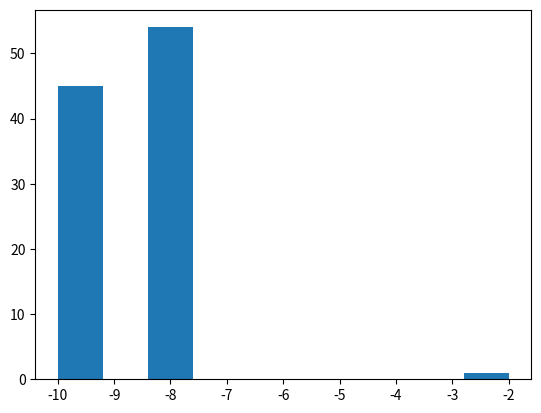
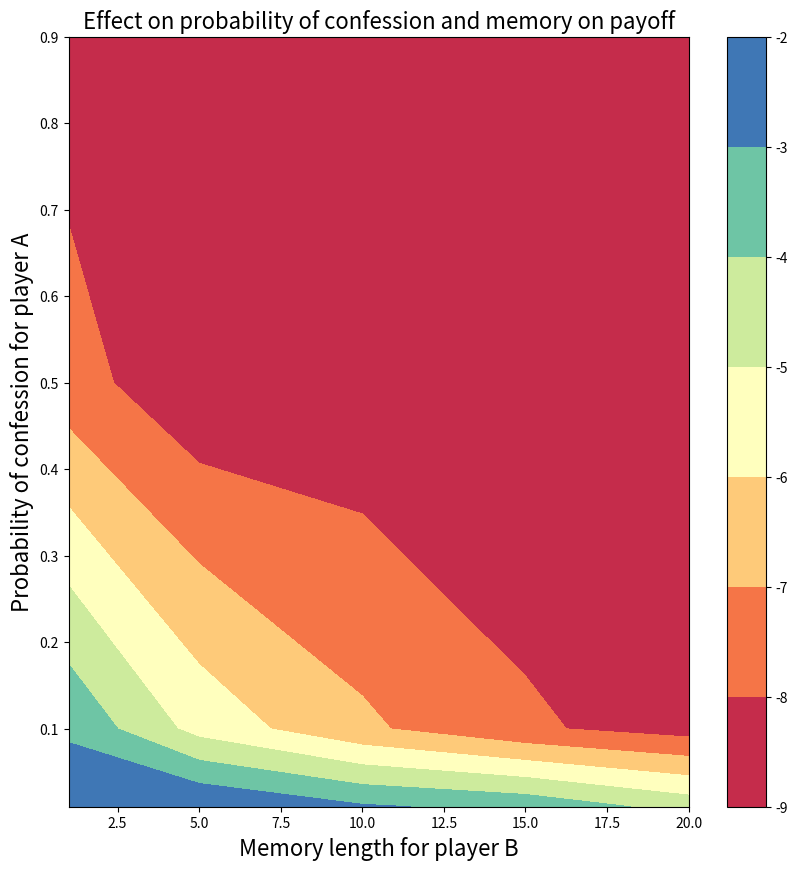

Reproduce these figures in Python, in order.
%matplotlib inline

import numpy.random
import matplotlib.pyplot as plt

# Setup payoffs
payoff_map = {("C", "C"): (-1, -1),
             ("C", "D"): (-10, 0),
             ("D", "C"): (0, -10),
             ("D", "D"): (-4, -4)}

my_payoff, your_payoff = payoff_map[("D", "C")]
print("I got {0}".format(my_payoff))
print("You got {0}".format(your_payoff))

class Player(object):
    """
    Player object.
    """
    
    def __init__(self, payoff_map, prob_confess):
        """
        Constructor
        """
        self.payoff_map = payoff_map
        self.prob_confess = prob_confess
        self.previous_game_payoffs = []
        self.other_player_action = []
        
    def get_action(self):
        """
        Randomly draw action given prob_confess.
        """
        if numpy.random.random() <= self.prob_confess:
            return "D"
        else:
            return "C"
        

class AlwaysCUntilDPlayer(object):
    """
    Always cooperates until the other defects.
    
    """
    def __init__(self, payoff_map, memory=None):
        """
        Constructor
        """
        self.payoff_map = payoff_map
        self.memory = memory
        self.previous_game_payoffs = []
        self.other_player_action = []
        
    def get_action(self):
        """
        Randomly draw action given prob_confess.
        """
        if self.memory: 
            if self.other_player_action[(-self.memory):].count("D") > 0:
                return "D"
            else:
                return "C"
        else:
            if self.other_player_action.count("D") > 0:
                return "D"
            else:
                return "C"

player_a = Player(payoff_map, .5)
player_a.get_action()

class Game(object):
    """
    Game class which stores the two players, their actions, and outcome.
    """
    
    def __init__(self, player_a, player_b):
        """
        Constructor
        """
        self.player_a = player_a
        self.player_b = player_b
        
    def run(self):
        """
        Run the game.
        """
        # Draw the actions of the players
        self.action_a = self.player_a.get_action()
        self.action_b = self.player_b.get_action()
        
        # Calculate the outcomes
        self.payoff_a, self.payoff_b = payoff_map[(self.action_a, self.action_b)]
        self.total_payoff = self.payoff_a + self.payoff_b
        self.average_payoff = (self.payoff_a + self.payoff_b) / 2.0
        
        # Update player memories
        self.player_a.previous_game_payoffs.append(self.payoff_a)
        self.player_b.previous_game_payoffs.append(self.payoff_b)
        self.player_a.other_player_action.append(self.action_b)
        self.player_b.other_player_action.append(self.action_a)

## Example of single Game and its outcome

# Create players
player_a = Player(payoff_map, prob_confess = .5)
player_b = AlwaysCUntilDPlayer(payoff_map, memory = 5)

# Create the game
g = Game(player_a, player_b)

# Run the game
g.run()

print("The strategies were {0}, {1}".format(g.action_a, g.action_b))
print("The total payoff was {0} and the average payoff was {1}"\
        .format(g.total_payoff, g.average_payoff))

# Set number of games to run
num_games = 100
game_history = []
total_payoff_history = []

# Create players
player_a = Player(payoff_map, .5)
player_b = AlwaysCUntilDPlayer(payoff_map, 5)

for i in range(num_games):
    # Create and run the game
    g = Game(player_a, player_b)
    g.run()
    
    # Append to the history
    total_payoff_history.append(g.total_payoff)
    game_history.append(g)

## Plot payoff history 
_ = plt.hist(total_payoff_history)

# Look at a series of plays 

[(g.action_a , g.action_b) for g in game_history[:20]]

# Set number of games to run
num_games = 100
game_history = []
total_payoff_history = []


# Setup values for parameter sweep
player_a_prob_confess_values = [0.01, 0.1, 0.5, 0.9]
player_b_memory_values = [1, 5, 10, 15, 20]


# Parameter sweep

for player_a_prob_confess in player_a_prob_confess_values:
    for player_b_memory in player_b_memory_values:
        # Create players
        player_a = Player(payoff_map, player_a_prob_confess)
        player_b = AlwaysCUntilDPlayer(payoff_map, player_b_memory)

        for i in range(num_games):
            # Create and run the game
            g = Game(player_a, player_b)
            g.run()

            # Append to the history
            total_payoff_history.append((player_a_prob_confess, player_b_memory, g.total_payoff))
            game_history.append(g)

import pandas
df = pandas.DataFrame(total_payoff_history, columns=["prob_confess", "memory", "payoff"])
df.head()

# Show groupbys in each dimension
df.groupby("memory")["payoff"].mean()

# Show groupbys in each dimension
df.groupby("prob_confess")["payoff"].mean()

# Show groupbys in each dimension
df.groupby(["prob_confess", "memory"])["payoff"].mean()

# Joint and unstack
df.groupby(["prob_confess", "memory"])["payoff"].mean().unstack()

# Joint and unstack
payoff_surface = df.groupby(["prob_confess", "memory"])["payoff"].mean().unstack()

# Plot surface

f = plt.figure(figsize=(10, 10))
plt.contourf(payoff_surface.columns, payoff_surface.index, payoff_surface, cmap = "Spectral")
plt.colorbar()
plt.title("Effect on probability of confession and memory on payoff", fontsize=16)
plt.ylabel("Probability of confession for player A", fontsize=16)
_ = plt.xlabel("Memory length for player B", fontsize=16)

# Write dataframe to file

df.to_csv("pd_sweep.csv")